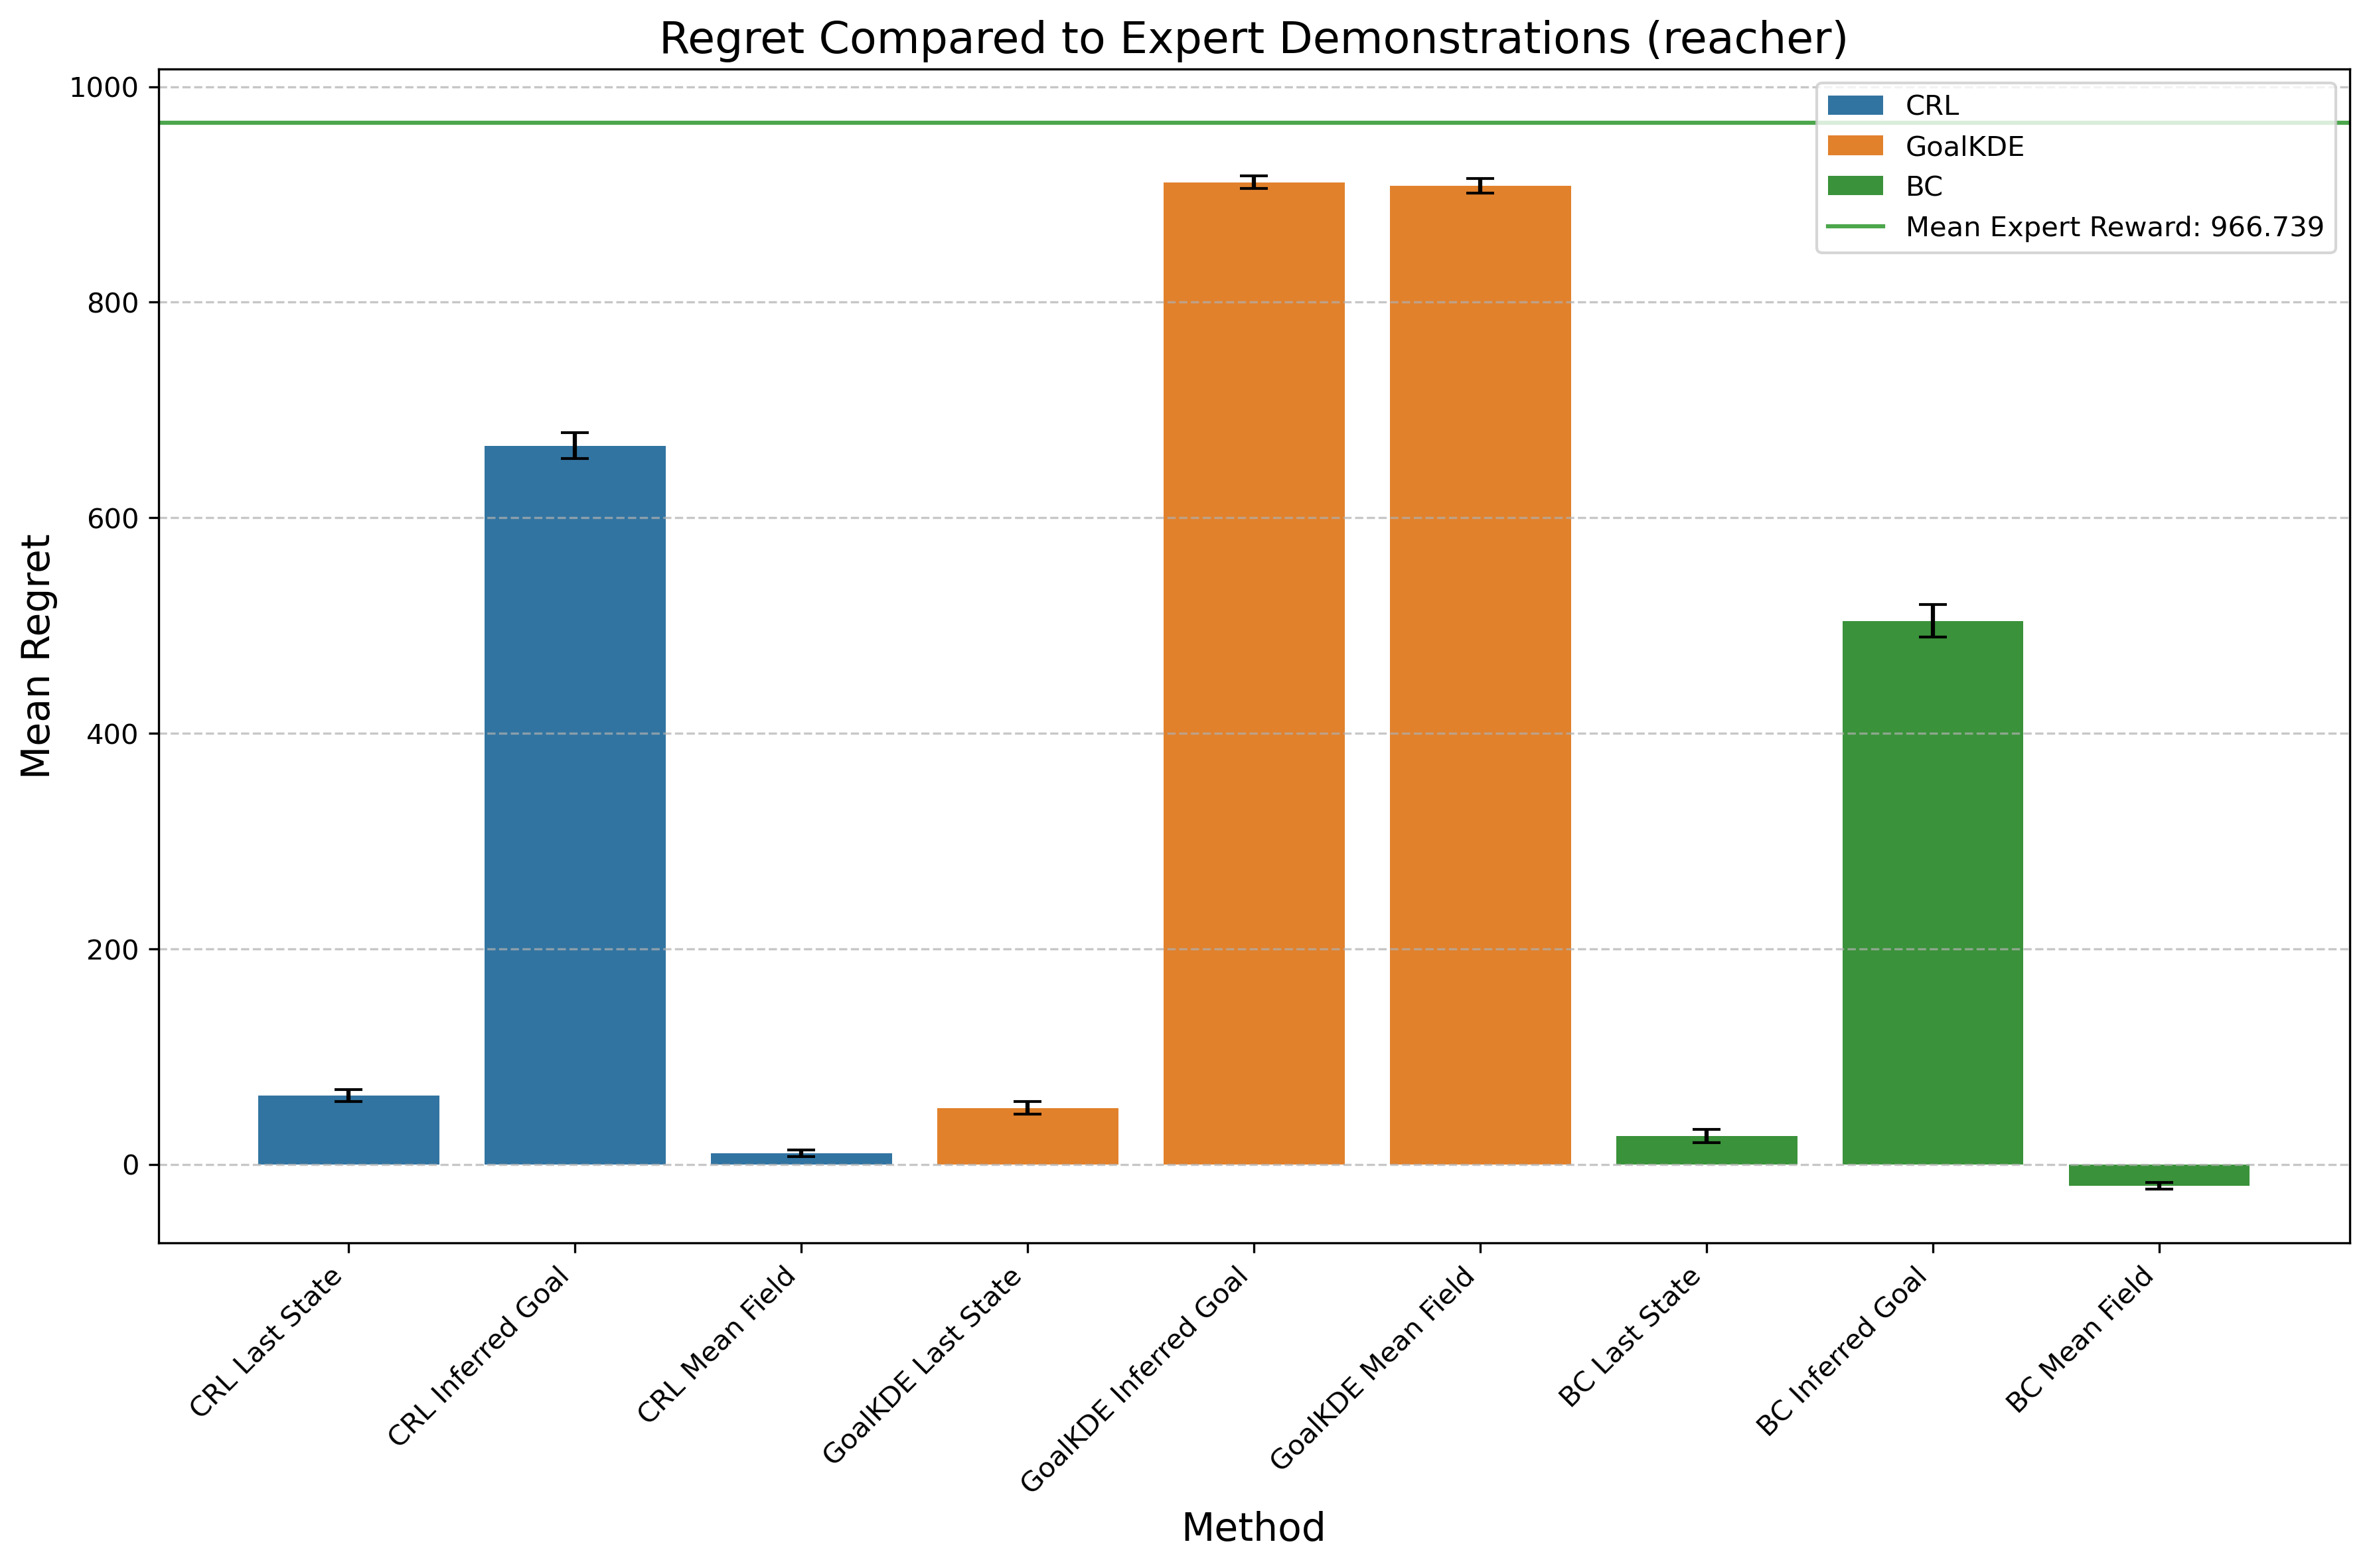

Data behind this chart, as committed beside it:
Method, Mean Difference, Std Error, Method Type
CRL Last State, 63.71, 5.355, CRL
CRL Inferred Goal, 666.7, 11.97, CRL
CRL Mean Field, 10.16, 2.942, CRL
GoalKDE Last State, 52.19, 5.792, GoalKDE
GoalKDE Inferred Goal, 911.3, 5.719, GoalKDE
GoalKDE Mean Field, 908.1, 6.811, GoalKDE
BC Last State, 26.19, 6.377, BC
BC Inferred Goal, 504.3, 14.97, BC
BC Mean Field, -19.98, 3.292, BC
